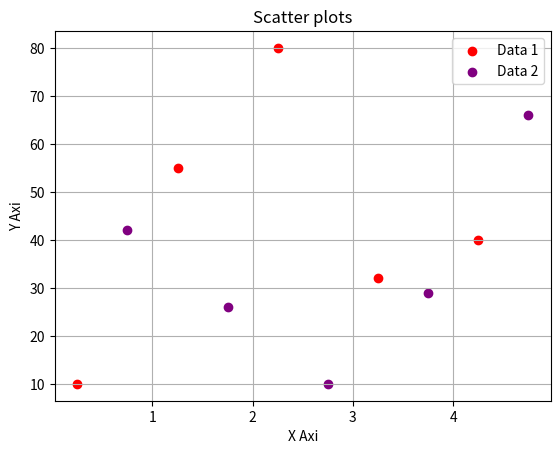

The script that saved this image:
import matplotlib.pyplot as plt

x1 = [0.25, 1.25, 2.25, 3.25, 4.25]
y1 = [10, 55, 80, 32, 40]
x2 = [0.75, 1.75, 2.75, 3.75, 4.75]
y2 = [42, 26, 10, 29, 66]

plt.scatter(x1, y1, label='Data 1', color='red')
plt.scatter(x2, y2, label='Data 2', color='purple')

plt.title('Scatter plots')
plt.xlabel('X Axi')
plt.ylabel('Y Axi')

plt.legend()
plt.grid()

plt.show()

quit()
